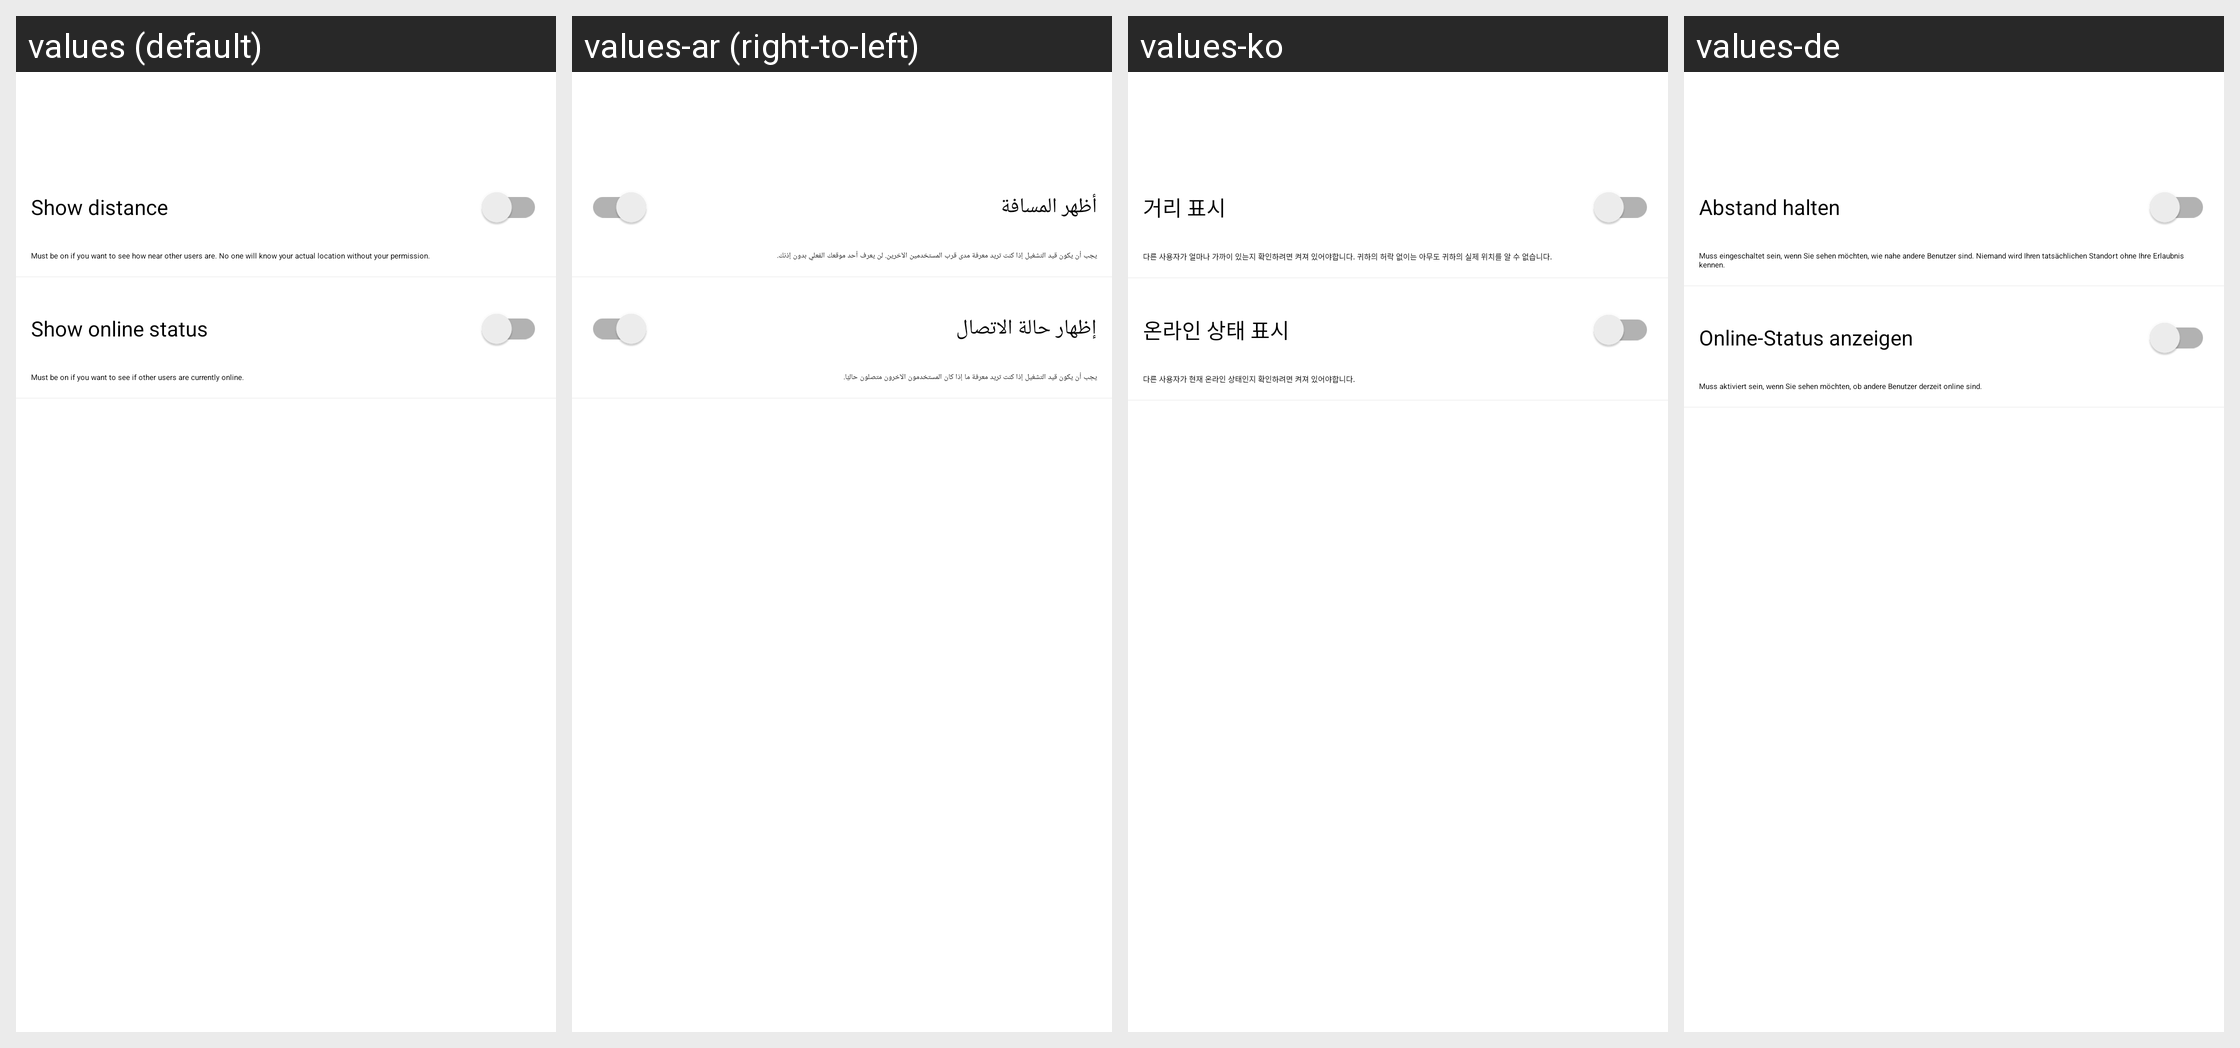

Strings drawn on this Android screen and how each of the app's shown locales translates them:
Android screen res/layout/activity_settings_privacy.xml rendered under 4 locales, left to right: values (default), values-ar (right-to-left), values-ko, values-de. Device: Nexus 5 (rendered at 1080×1920; each locale shown at half size, 540×960, under a caption strip naming it); theme AppTheme.
Other locales in the repository, not shown: values-in, values-zh.
Strings drawn on this screen, with the default value and each locale's value (text and hints the layout hard-codes, and strings that could not be matched under every locale, appear in the picture but are not listed):

show_distance
  values: Show distance
  values-ar: أظهر المسافة
  values-ko: 거리 표시
  values-de: Abstand halten

show_distance_text
  values: Must be on if you want to see how near other users are. No one will know your actual location without your permission.
  values-ar: يجب أن يكون قيد التشغيل إذا كنت تريد معرفة مدى قرب المستخدمين الآخرين. لن يعرف أحد موقعك الفعلي بدون إذنك.
  values-ko: 다른 사용자가 얼마나 가까이 있는지 확인하려면 켜져 있어야합니다. 귀하의 허락 없이는 아무도 귀하의 실제 위치를 알 수 없습니다.
  values-de: Muss eingeschaltet sein, wenn Sie sehen möchten, wie nahe andere Benutzer sind. Niemand wird Ihren tatsächlichen Standort ohne Ihre Erlaubnis kennen.

show_online
  values: Show online status
  values-ar: إظهار حالة الاتصال
  values-ko: 온라인 상태 표시
  values-de: Online-Status anzeigen

show_online_text
  values: Must be on if you want to see if other users are currently online.
  values-ar: يجب أن يكون قيد التشغيل إذا كنت تريد معرفة ما إذا كان المستخدمون الآخرون متصلون حاليًا.
  values-ko: 다른 사용자가 현재 온라인 상태인지 확인하려면 켜져 있어야합니다.
  values-de: Muss aktiviert sein, wenn Sie sehen möchten, ob andere Benutzer derzeit online sind.
